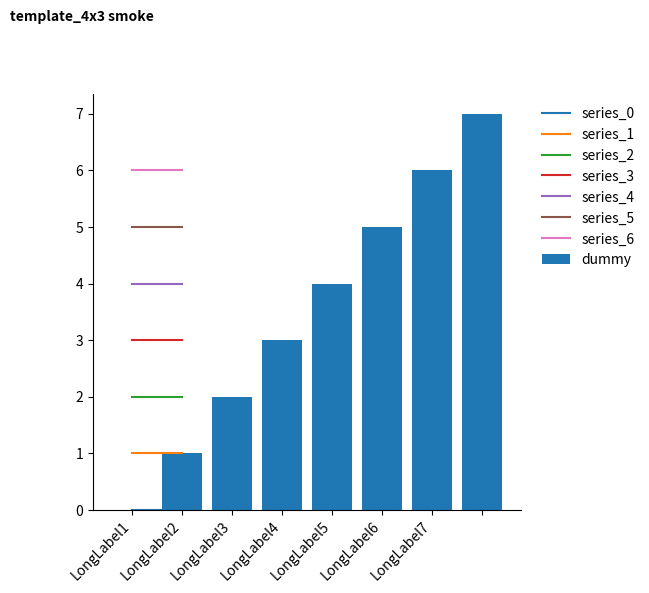
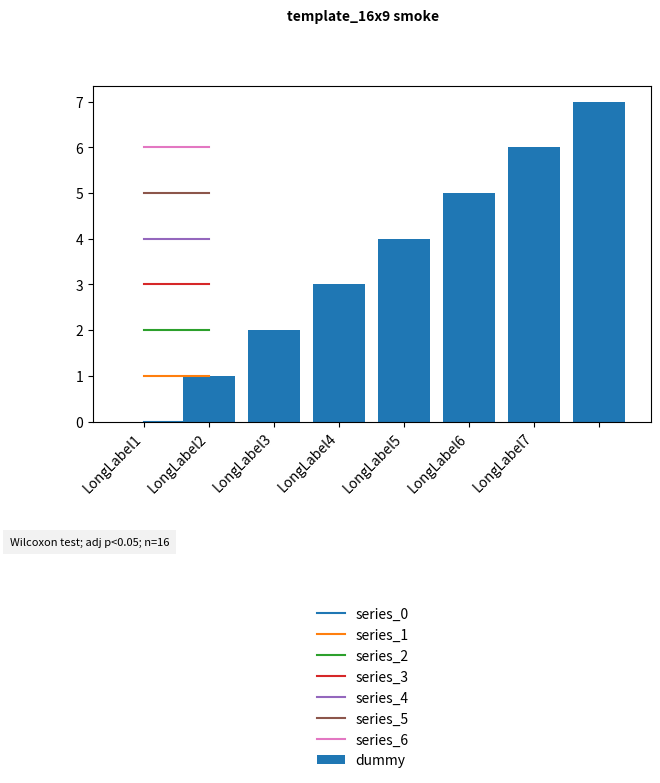

Generate these figures, in order, with matplotlib:
#!/usr/bin/env python3
"""单图 SCI 排版外挂装饰器（aims v3.0 §5.3）。

零重写原则：母版出图脚本的绘图主干不动，画完 `fig, ax` 后调用本函数做后处理，
再交给 `fig.savefig(...)`。两档画幅的差异全部收敛在这里：

    template_4x3     4:3 竖版（图例右侧竖排，默认）
    template_16x9    16:9 横版（图例底部横排，带脚注栏）

2026-10-19 用户拍板：客户端只保留 4:3 / 16:9 两档，原三套模板
（nature_side / cell_wide / clinical_note）收敛为按画幅比驱动的两档；
旧 id 仍可读入并映射到新 id（见 LEGACY_TEMPLATE_IDS），保证已交付项目的
project.json 不改也能拿到逐字段相同的规则。

用法（脚本内）：

    from layout_helper import load_layout_spec, apply_sci_plot_layout

    spec = load_layout_spec(os.environ.get("PROJECT_JSON"))   # 读 project.json
    apply_sci_plot_layout(fig, ax, spec, footnote_text="Wilcoxon test; adj p<0.05; n=16")
    fig.savefig(out_png, dpi=spec.get("dpi", 300), bbox_inches="tight")

为什么必须外挂而不是改母版：53 个出图脚本各自维护标题/图例/轴标签写法，
逐脚本改会引入 53 处回归面；外挂只改"保存前那一刻"的版式，绘图逻辑零接触。

与 `docs/figure_spec.md` 的关系：spec 管"最低合规线"（图例在轴外、图注不压轴框），
本模块管"三套成品风格"。落盘后仍应跑 `ops/audit_figure_layout.py` 复核几何关系。
"""

import json
import math
import os

# 两档画幅的默认规则。与 BioanalysDesktop/server/project.js 的
# PLOT_LAYOUT_TEMPLATES 同值；两端各自持有副本（工作台与远端脚本不共享代码）。
TEMPLATES = {
    "template_4x3": {
        "aspect_ratio": "4:3",
        "legend_position": "outside_right",
        "legend_direction": "vertical",
        "axis_style": "classic_L",
        "x_label_rotation": "auto_45",
        "show_footnote_panel": False,
    },
    "template_16x9": {
        "aspect_ratio": "16:9",
        "legend_position": "bottom_center",
        "legend_direction": "horizontal",
        "axis_style": "boxed",
        "x_label_rotation": "auto_45",
        "show_footnote_panel": True,
    },
}

DEFAULT_TEMPLATE_ID = "template_4x3"

# 旧 id 兼容：2026-10-19 收敛成两档前，project.json 里落的是这三套 id。
# 已交付项目（如 PRJ_E2E_GSE277173 写的是 template_2_cell_wide）必须零视觉变化，
# 所以旧 id 先映射到新 id 再查表——映射后规则逐字段相同，不做任何"近似"。
#   template_1_nature_side   → template_4x3   （规则完全相同）
#   template_2_cell_wide     → template_16x9  （规则完全相同）
#   template_3_clinical_note → template_4x3   （画幅/图例/轴风格同 4:3，仅 x 轴标签
#                                               旋转与脚注栏不同，属用户拍板的合并）
LEGACY_TEMPLATE_IDS = {
    "template_1_nature_side": "template_4x3",
    "template_2_cell_wide": "template_16x9",
    "template_3_clinical_note": "template_4x3",
}

# 画幅基准：宽度固定 7.2in，高度按比例推。4:3 与 16:9 是最常用的两种投稿尺寸，
# 300 DPI 下分别是 2160x1620 与 2880x1620 像素。
_BASE_WIDTH_IN = 7.2
_ASPECT = {"4:3": (4, 3), "16:9": (16, 9), "3:2": (3, 2), "1:1": (1, 1)}

# X 轴标签触发 45° 避让的条件（aims v3.0 §5.2 模板 1 明确写了这两个阈值）
_LONG_LABEL_CHARS = 8
_MANY_LABELS = 5


def load_layout_spec(project_json_path=None):
    """从 project.json 读 plot_layout_config。

    缺文件、坏 JSON、缺字段一律回落默认模板，不抛异常：
    出图脚本不该因为一个可选配置缺失就整步失败。
    """
    if not project_json_path:
        return {"template_id": DEFAULT_TEMPLATE_ID, "dpi": 300,
                "theme_rules": dict(TEMPLATES[DEFAULT_TEMPLATE_ID])}
    try:
        with open(project_json_path, encoding="utf-8") as fh:
            project = json.load(fh)
    except (OSError, ValueError):
        return {"template_id": DEFAULT_TEMPLATE_ID, "dpi": 300,
                "theme_rules": dict(TEMPLATES[DEFAULT_TEMPLATE_ID])}
    return normalize_layout_spec(project.get("plot_layout_config"))


def normalize_layout_spec(spec):
    """把外部传入的配置归一成 {template_id, dpi, theme_rules}。

    允许只传 `{"templateId": "..."}`（客户侧 camelCase）或完整 snake_case 配置，
    因为 project.json 由工作台写入、脚本可能读到任一形态。

    旧 id（template_1_nature_side / template_2_cell_wide / template_3_clinical_note）
    先映射到新 id 再查表：已交付项目的 project.json 不改也能拿到逐字段相同的规则，
    因此落盘图件必须字节级不变。
    """
    spec = spec if isinstance(spec, dict) else {}
    template_id = str(spec.get("template_id") or spec.get("templateId") or "").strip()
    template_id = LEGACY_TEMPLATE_IDS.get(template_id, template_id)
    if template_id not in TEMPLATES:
        template_id = DEFAULT_TEMPLATE_ID
    rules = dict(TEMPLATES[template_id])
    incoming = spec.get("theme_rules")
    if isinstance(incoming, dict):
        # 只接受已知键，避免外部配置往 matplotlib 里塞任意参数
        for key in rules:
            if incoming.get(key) is not None:
                rules[key] = incoming[key]
    return {"template_id": template_id, "dpi": int(spec.get("dpi") or 300),
            "theme_rules": rules}


def _figsize_for(aspect_ratio):
    ratio = str(aspect_ratio or "4:3")
    if ratio not in _ASPECT:
        ratio = "4:3"
    w_units, h_units = _ASPECT[ratio]
    width = _BASE_WIDTH_IN
    return width, round(width * h_units / w_units, 3)


def figsize_for(aspect_ratio):
    """公开入口：按画幅比例算英寸尺寸。

    sitecustomize 对多子图只改画幅不动图例，需要这个函数；
    下划线版本保留，避免已部署的调用方因改名而断。
    """
    return _figsize_for(aspect_ratio)


def _legend_handles(ax, legend):
    """取图例条目数：优先用现有 legend，其次从轴上的 handles 推。"""
    if legend is not None:
        return len(legend.get_texts())
    handles, labels = ax.get_legend_handles_labels()
    return len(labels) if labels else 0


def _set_legend_ncols(legend, ncol):
    """matplotlib 3.6~3.10 叫 set_ncol，3.11 起改名 set_ncols；两端都要能跑。"""
    setter = getattr(legend, "set_ncols", None) or getattr(legend, "set_ncol", None)
    if setter is not None:
        setter(ncol)


def legend_ncols(legend):
    """读回图例列数（属性名同样跨版本变化），读不到返回 1。"""
    return getattr(legend, "_ncols", getattr(legend, "_ncol", 1))


def _place_legend(ax, fig, rules, legend):
    """按模板摆放图例。返回实际使用的 legend（可能为 None）。

    图例一律在轴框外：轴内 loc="best" 在类别数多时必然压数据，
    docs/figure_spec.md §三之二 已明确禁止。
    """
    if legend is None:
        handles, labels = ax.get_legend_handles_labels()
        if not labels:
            return None
        legend = ax.get_legend()
        if legend is None:
            # 脚本画了带 label 的图元但没调 legend：这里补一个，否则模板的
            # "图例外置"无处可施，落盘后颜色编码不可读
            legend = ax.legend()
    if legend is None:
        return None

    n_items = _legend_handles(ax, legend)
    position = rules.get("legend_position")

    if position == "bottom_center":
        # 横向多列平铺：彻底释放左右空间；列数按条目数折中，3~5 列
        ncol = max(3, min(5, int(math.ceil(n_items / 4.0)) or 3))
        _set_legend_ncols(legend, ncol)
        legend.set_bbox_to_anchor((0.5, -0.18), transform=fig.transFigure)
        legend.set_loc("upper center")
        # 底部预留 15% 安全内边距，防 tight bbox 之外再被裁切
        try:
            fig.subplots_adjust(bottom=0.18)
        except Exception:
            pass
    else:
        # 右侧外挂垂直排布；条目 >6 拆 2 列，防止挤压主画布宽度
        ncol = 2 if n_items > 6 else 1
        _set_legend_ncols(legend, ncol)
        legend.set_bbox_to_anchor((1.02, 1.0), transform=ax.transAxes)
        legend.set_loc("upper left")
        if ncol == 2:
            try:
                fig.subplots_adjust(right=0.72)
            except Exception:
                pass

    legend.set_frame_on(False)
    return legend


def _rotate_xticks(ax, rules):
    """X 轴标签避让：auto_45 只在"标签长且项多"时触发，避免无谓倾斜。"""
    mode = rules.get("x_label_rotation")
    labels = [t.get_text() for t in ax.get_xticklabels() if t.get_text()]
    if not labels:
        return
    if mode == "horizontal":
        return
    longest = max(len(s) for s in labels)
    if mode == "auto_45":
        if len(labels) > _MANY_LABELS and longest > _LONG_LABEL_CHARS:
            for tick in ax.get_xticklabels():
                tick.set_rotation(45)
                tick.set_ha("right")
        return
    # 显式 45（模板预设，不看标签长度）
    if mode == "45":
        for tick in ax.get_xticklabels():
            tick.set_rotation(45)
            tick.set_ha("right")


def _apply_axis_style(ax, rules):
    """坐标轴外观：classic_L 去上右边框，boxed 保留四边框。"""
    style = rules.get("axis_style")
    if style == "classic_L":
        ax.spines["top"].set_visible(False)
        ax.spines["right"].set_visible(False)
    elif style == "boxed":
        for side in ("top", "right", "bottom", "left"):
            ax.spines[side].set_visible(True)


def _move_title(fig, ax, rules):
    """标题落位：4:3 顶部左对齐加粗，16:9 顶部居中。

    标题从 ax 搬到 fig 层：轴标题会占绘图区高度，且与"图注在轴框外"的规则冲突。
    """
    title = ax.get_title()
    if not title:
        return
    ax.set_title("")
    if rules.get("legend_position") == "bottom_center":
        fig.text(0.5, 1.01, title, ha="center", va="bottom",
                 fontsize=10, fontweight="bold")
    else:
        fig.text(0.01, 1.01, title, ha="left", va="bottom",
                 fontsize=10, fontweight="bold")


def _draw_footnote(fig, rules, footnote_text):
    """带脚注栏的模板（16:9）在轴框下方画浅灰脚注。

    位置固定在轴框下方（y<0），满足 audit 的"C 图注不得与轴框相交"。
    """
    if not footnote_text:
        return
    if not rules.get("show_footnote_panel"):
        return
    fig.text(0.01, -0.06, str(footnote_text), ha="left", va="top", fontsize=8,
             linespacing=1.4,
             bbox=dict(facecolor="#F2F2F2", edgecolor="none", pad=5.0))


def apply_sci_plot_layout(fig, ax, layout_spec=None, footnote_text=None, badge_text=None):
    """对单图应用两档画幅装饰。返回 (fig, ax, dpi)。

    参数
    ----
    fig, ax       : 已绘制完成的 matplotlib 对象（单坐标轴图）
    layout_spec   : project.json 的 plot_layout_config，或 None 用默认模板
    footnote_text : 脚注文字（统计方法 / 阈值 / 样本量），16:9 档必填才有意义
    badge_text    : 业务强角标（如 `[Virtual KO - DR Genes]`）

    多子图（分面）图不要调用：统一搬图例会把各分面挤扁（figure_spec §三之二）。
    """
    spec = normalize_layout_spec(layout_spec)
    rules = spec["theme_rules"]

    # 模板只能放大、不能缩小。
    # 脚本按内容量设的 figsize 是有意义的：50 基因热图要 14in 高才能放下 8pt 基因名，
    # 无条件套 16:9 会压成 4.05in，标签必然重叠（2026-10-19 实测 l1_04/l1_13/l1_15/l1_26
    # 文字压字与出框，根因就在这里）。模板负责"风格"，不负责"压扁内容"。
    cur_w, cur_h = (float(v) for v in fig.get_size_inches())
    tpl_w, tpl_h = _figsize_for(rules.get("aspect_ratio"))
    fig.set_size_inches(max(cur_w, tpl_w), max(cur_h, tpl_h))
    fig.set_dpi(spec["dpi"])

    _move_title(fig, ax, rules)
    _apply_axis_style(ax, rules)
    _rotate_xticks(ax, rules)

    # 脚本没调 legend 但有带 label 的图元时，_place_legend 会补建一个
    _place_legend(ax, fig, rules, ax.get_legend())

    if badge_text:
        # 角标贴右上角、轴框之外：与标题同一水平带，避免压图
        fig.text(0.99, 1.01, str(badge_text), ha="right", va="bottom",
                 fontsize=9, fontweight="bold", color="#B22222")

    _draw_footnote(fig, rules, footnote_text)
    return fig, ax, spec["dpi"]


def apply_sci_plot_layout_from_project(fig, ax, project_json_path, footnote_text=None,
                                       badge_text=None):
    """便捷入口：直接从 project.json 取配置再应用。"""
    spec = load_layout_spec(project_json_path)
    return apply_sci_plot_layout(fig, ax, spec, footnote_text=footnote_text,
                                 badge_text=badge_text)


if __name__ == "__main__":
    # 冒烟自检：两档画幅各渲染一张，确认不抛异常且画幅比例正确。
    import matplotlib
    matplotlib.use("Agg")
    import matplotlib.pyplot as plt

    out_dir = os.environ.get("LAYOUT_SMOKE_DIR", ".")
    for tid in TEMPLATES:
        f, a = plt.subplots()
        a.bar(range(8), range(8), label="dummy")
        a.set_xticklabels([f"LongLabel{i}" for i in range(8)])
        a.set_title(f"{tid} smoke")
        for i in range(7):
            a.plot([0, 1], [i, i], label=f"series_{i}")
        a.legend()
        apply_sci_plot_layout(f, a, {"template_id": tid},
                              footnote_text="Wilcoxon test; adj p<0.05; n=16")
        path = os.path.join(out_dir, f"smoke_{tid}.png")
        f.savefig(path, dpi=300, bbox_inches="tight")
        plt.close(f)
        print("ok", path)
